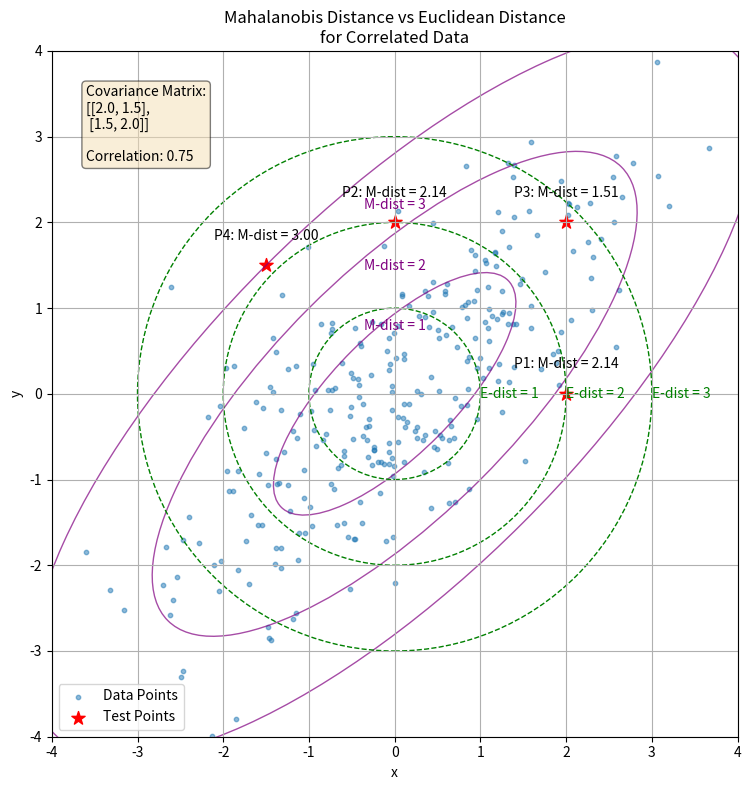

Write Python code to recreate this figure. (Note: this script raises an exception after producing the figure.)
import numpy as np
import matplotlib.pyplot as plt
import os
from matplotlib.patches import Ellipse

def ensure_directory_exists(directory):
    """Ensure the specified directory exists, create if it doesn't."""
    if not os.path.exists(directory):
        os.makedirs(directory)

def simple_mahalanobis_distance():
    """Visualize Mahalanobis distance vs Euclidean distance for correlated data."""
    # Print detailed step-by-step solution
    print("\n" + "="*80)
    print("Example: Mahalanobis Distance vs Euclidean Distance")
    print("="*80)
    
    print("\nProblem Statement:")
    print("Why is Euclidean distance inadequate for correlated data, and how does Mahalanobis distance address this limitation?")
    
    print("\nStep 1: Understanding Distance Metrics")
    print("Distance metrics provide a way to measure how 'far' points are from each other or from a reference point.")
    print("For multivariate data with correlation structure, standard Euclidean distance can be misleading.")
    print("\nEuclidean distance:")
    print("- Treats all dimensions equally and independently")
    print("- Represented by circles of equal distance from the mean")
    print("- Formula: d_E(x) = √[(x-μ)^T(x-μ)]")
    print("\nMahalanobis distance:")
    print("- Accounts for the covariance structure of the data")
    print("- Represented by ellipses aligned with the data's natural distribution")
    print("- Points at the same Mahalanobis distance have equal probability density under a multivariate normal model")
    print("- Formula: d_M(x) = √[(x-μ)^T Σ^(-1) (x-μ)]")
    print("  where μ is the mean and Σ is the covariance matrix")
    
    # Create figure
    fig, ax = plt.subplots(figsize=(10, 8))
    
    print("\nStep 2: Creating Correlated Data")
    # Create correlated data
    np.random.seed(42)
    cov_matrix = np.array([[2.0, 1.5], [1.5, 2.0]])  # Positive correlation
    mean = np.array([0, 0])
    
    # Calculate the correlation coefficient
    corr = cov_matrix[0, 1] / np.sqrt(cov_matrix[0, 0] * cov_matrix[1, 1])
    print(f"Using a covariance matrix with correlation coefficient: {corr:.2f}")
    print(f"Covariance matrix:")
    print(f"[[{cov_matrix[0,0]:.1f}, {cov_matrix[0,1]:.1f}],")
    print(f" [{cov_matrix[1,0]:.1f}, {cov_matrix[1,1]:.1f}]]")
    
    # Generate multivariate normal data
    data = np.random.multivariate_normal(mean, cov_matrix, 300)
    
    print("\nStep 3: Calculate the Inverse Covariance Matrix")
    # Calculate the inverse of the covariance matrix
    cov_inv = np.linalg.inv(cov_matrix)
    print(f"Inverse covariance matrix (precision matrix):")
    print(f"[[{cov_inv[0,0]:.4f}, {cov_inv[0,1]:.4f}],")
    print(f" [{cov_inv[1,0]:.4f}, {cov_inv[1,1]:.4f}]]")
    
    print("\nStep 4: Selecting Test Points for Distance Comparison")
    # Test points for distance calculation
    test_points = np.array([
        [2, 0],    # Point along x-axis
        [0, 2],    # Point along y-axis
        [2, 2],    # Point in first quadrant
        [-1.5, 1.5]  # Point in second quadrant
    ])
    
    print("Selected test points:")
    for i, point in enumerate(test_points):
        print(f"P{i+1}: ({point[0]}, {point[1]})")
    
    print("\nStep 5: Computing Mahalanobis Distances")
    # Compute Mahalanobis distances
    mahalanobis_distances = []
    euclidean_distances = []
    for point in test_points:
        diff = point - mean
        mahalanobis_distance = np.sqrt(diff.dot(cov_inv).dot(diff))
        euclidean_distance = np.sqrt(diff.dot(diff))
        mahalanobis_distances.append(mahalanobis_distance)
        euclidean_distances.append(euclidean_distance)
    
    print("Distances for each test point:")
    print(f"{'Point':<10} {'Euclidean':<15} {'Mahalanobis':<15}")
    print(f"{'-'*40}")
    for i, (point, e_dist, m_dist) in enumerate(zip(test_points, euclidean_distances, mahalanobis_distances)):
        print(f"P{i+1}:{'':<5} {e_dist:.2f}{'':<10} {m_dist:.2f}")
    
    print("\nStep 6: Visualizing the Distances")
    # Plot the data points
    ax.scatter(data[:, 0], data[:, 1], alpha=0.5, s=10, label='Data Points')
    
    # Plot test points
    ax.scatter(test_points[:, 0], test_points[:, 1], color='red', s=100, marker='*', label='Test Points')
    
    # Get eigenvalues and eigenvectors for contour ellipses
    eigenvalues, eigenvectors = np.linalg.eig(cov_matrix)
    
    # Draw multiple contour ellipses representing equal Mahalanobis distances
    for m_dist in [1, 2, 3]:
        ell = Ellipse(xy=(0, 0),
                     width=2*m_dist*np.sqrt(eigenvalues[0]), 
                     height=2*m_dist*np.sqrt(eigenvalues[1]),
                     angle=np.rad2deg(np.arctan2(eigenvectors[1, 0], eigenvectors[0, 0])),
                     edgecolor='purple', facecolor='none', linestyle='-', alpha=0.7)
        ax.add_patch(ell)
        ax.text(0, m_dist*np.sqrt(eigenvalues[1]), f'M-dist = {m_dist}', 
               color='purple', ha='center', va='bottom')
    
    # Add text for the test points
    for i, (point, dist) in enumerate(zip(test_points, mahalanobis_distances)):
        ax.text(point[0], point[1] + 0.3, f'P{i+1}: M-dist = {dist:.2f}', ha='center')
    
    # Draw Euclidean distance circles for comparison
    for e_dist in [1, 2, 3]:
        circle = plt.Circle((0, 0), e_dist, fill=False, edgecolor='green', linestyle='--')
        ax.add_patch(circle)
        ax.text(e_dist, 0, f'E-dist = {e_dist}', color='green', ha='left', va='center')
    
    ax.set_title('Mahalanobis Distance vs Euclidean Distance\nfor Correlated Data')
    ax.set_xlabel('x')
    ax.set_ylabel('y')
    ax.grid(True)
    ax.set_xlim(-4, 4)
    ax.set_ylim(-4, 4)
    ax.set_aspect('equal')
    ax.legend()
    
    # Add covariance matrix info
    textstr = f'Covariance Matrix:\n[[{cov_matrix[0,0]:.1f}, {cov_matrix[0,1]:.1f}],\n [{cov_matrix[1,0]:.1f}, {cov_matrix[1,1]:.1f}]]\n\nCorrelation: {corr:.2f}'
    props = dict(boxstyle='round', facecolor='wheat', alpha=0.5)
    ax.text(0.05, 0.95, textstr, transform=ax.transAxes, fontsize=10,
            verticalalignment='top', bbox=props)
    
    print("\nStep 7: Key Observations from the Visualization")
    print("- Points at the same Euclidean distance can have very different Mahalanobis distances:")
    print("  * Points along the major axis of correlation have smaller Mahalanobis distances")
    print("  * Points perpendicular to the correlation direction have larger Mahalanobis distances")
    print("- The Mahalanobis distance effectively 'scales' the space according to the data variance")
    print("- Points with the same Mahalanobis distance from the mean form ellipses aligned with the data")
    print("- For uncorrelated data with equal variances, Mahalanobis distance = Euclidean distance")
    
    print("\nStep 8: Practical Applications")
    print("- Anomaly detection: identifying outliers that account for correlation structure")
    print("- Classification: creating decision boundaries that respect data covariance")
    print("- Clustering: defining distance metrics that capture the natural data structure")
    print("- Quality control: monitoring multivariate processes and detecting unusual states")
    
    plt.tight_layout()
    return fig

if __name__ == "__main__":
    print("\n\n" + "*"*80)
    print("EXAMPLE 7: MAHALANOBIS DISTANCE VS EUCLIDEAN DISTANCE")
    print("*"*80)
    
    # Run the example with detailed step-by-step printing
    fig = simple_mahalanobis_distance()
    
    # Save the figure if needed
    script_dir = os.path.dirname(os.path.abspath(__file__))
    images_dir = os.path.join(os.path.dirname(script_dir), "Images", "Contour_Plots")
    ensure_directory_exists(images_dir)
    
    try:
        save_path = os.path.join(images_dir, "simple_mahalanobis_distance.png")
        fig.savefig(save_path, bbox_inches='tight', dpi=300)
        print(f"\nFigure saved to: {save_path}")
    except Exception as e:
        print(f"\nError saving figure: {e}")
    